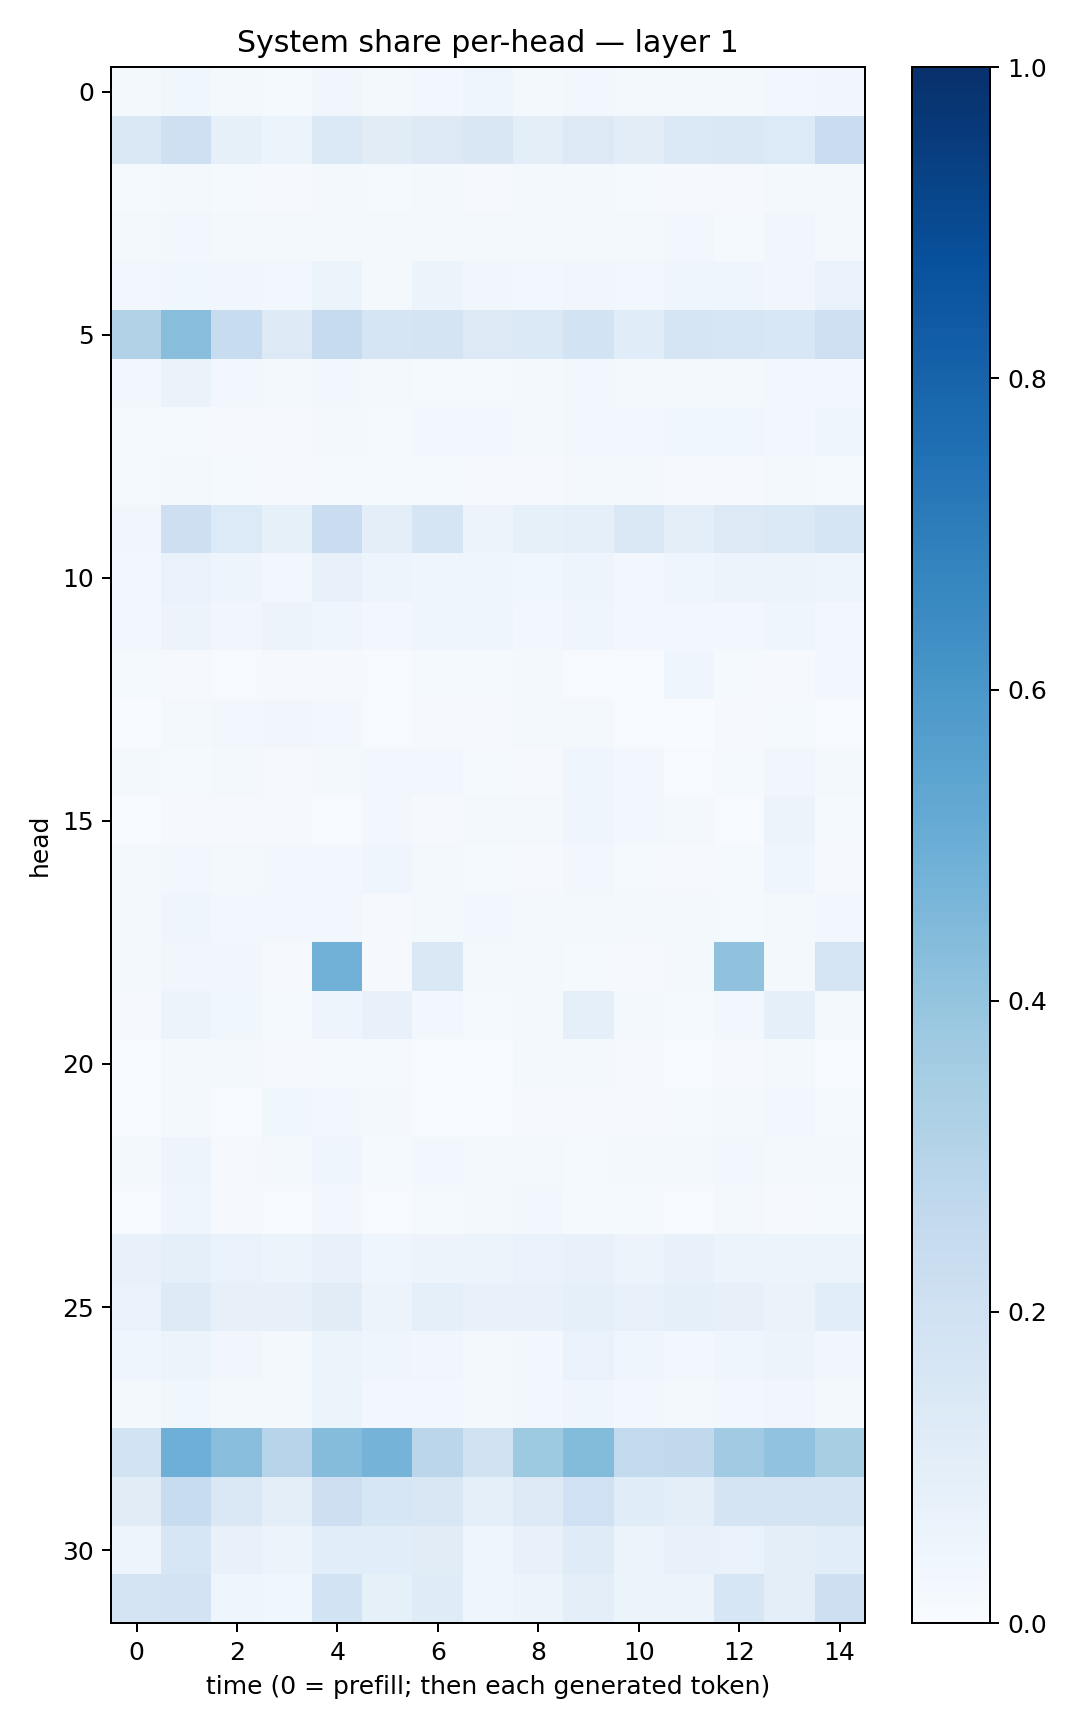

Data behind this chart, as committed beside it:
0.01574038, 0.038754217, 0.020212019, 0.015144928, 0.033703033, 0.019352514, 0.030759659, 0.042924315, 0.021224936, 0.02595613, 0.017150855, 0.017405292, 0.023161102, 0.02677264, 0.03463977
0.1476, 0.2075, 0.08525, 0.05197, 0.1392, 0.1115, 0.126, 0.1502, 0.1012, 0.1298, 0.1043, 0.1396, 0.1417, 0.1366, 0.2274
0.01511, 0.02255, 0.01519, 0.009704, 0.02077, 0.01268, 0.01567, 0.01171, 0.01972, 0.02307, 0.01312, 0.0111, 0.01095, 0.01638, 0.01685
0.01814, 0.02793, 0.01959, 0.01852, 0.01574, 0.0196, 0.01966, 0.01946, 0.01748, 0.01969, 0.01689, 0.02516, 0.01352, 0.03412, 0.02309
0.02713, 0.03619, 0.03386, 0.02713, 0.05984, 0.02213, 0.0522, 0.0324, 0.02698, 0.03229, 0.02424, 0.03978, 0.04632, 0.03339, 0.06648
0.3158, 0.4291, 0.236, 0.1266, 0.2496, 0.1655, 0.1728, 0.132, 0.1396, 0.187, 0.1165, 0.1689, 0.1591, 0.1541, 0.209
0.02825, 0.06633, 0.03122, 0.02062, 0.02749, 0.02288, 0.0141, 0.01331, 0.01846, 0.02419, 0.01971, 0.02266, 0.02082, 0.02612, 0.02822
0.01414, 0.0136, 0.01113, 0.01102, 0.02245, 0.01428, 0.0248, 0.02424, 0.02131, 0.03094, 0.02503, 0.03812, 0.03718, 0.02724, 0.04624
0.01254, 0.02186, 0.01503, 0.01016, 0.01365, 0.01194, 0.0131, 0.008661, 0.009119, 0.01684, 0.01662, 0.01148, 0.01135, 0.01973, 0.01394
0.03398, 0.2147, 0.1333, 0.08561, 0.2284, 0.09783, 0.1648, 0.05808, 0.08238, 0.08744, 0.1464, 0.09425, 0.1304, 0.1401, 0.1697
0.02743, 0.06891, 0.04818, 0.03106, 0.07243, 0.04815, 0.04548, 0.03933, 0.03602, 0.04722, 0.02982, 0.04185, 0.05637, 0.05649, 0.04716
0.02652, 0.05528, 0.03324, 0.05666, 0.04337, 0.02578, 0.04021, 0.04309, 0.03051, 0.0438, 0.03036, 0.02395, 0.027, 0.04202, 0.02969
0.01199, 0.01054, 0.004003, 0.009575, 0.008439, 0.007267, 0.01399, 0.01453, 0.02078, 0.006706, 0.005762, 0.04004, 0.01511, 0.01113, 0.02671
0.003808, 0.01626, 0.02984, 0.03264, 0.02533, 0.006795, 0.008732, 0.01068, 0.02091, 0.01723, 0.006527, 0.003243, 0.01066, 0.01304, 0.006406
0.01707, 0.0129, 0.02238, 0.008889, 0.01728, 0.02616, 0.02578, 0.01281, 0.01117, 0.04159, 0.02671, 0.006211, 0.01282, 0.03253, 0.01773
0.001156, 0.01103, 0.01035, 0.008655, 0.007734, 0.03056, 0.01146, 0.01679, 0.01838, 0.04379, 0.02735, 0.02145, 0.007786, 0.05779, 0.01385
0.01564, 0.02423, 0.01878, 0.02465, 0.02893, 0.03997, 0.01927, 0.01173, 0.01155, 0.02957, 0.01395, 0.008021, 0.01325, 0.04391, 0.01045
0.0214, 0.04532, 0.02771, 0.02558, 0.02532, 0.01112, 0.01951, 0.03066, 0.02154, 0.02199, 0.01826, 0.02121, 0.01552, 0.02236, 0.02499
0.02226, 0.03434, 0.03353, 0.009187, 0.4838, 0.01008, 0.1484, 0.02084, 0.01722, 0.01423, 0.01133, 0.02214, 0.4079, 0.02064, 0.1643
0.01043, 0.05466, 0.03731, 0.0125, 0.04737, 0.07257, 0.02594, 0.01278, 0.01875, 0.09192, 0.02186, 0.01341, 0.02725, 0.08791, 0.01771
0.007273, 0.02304, 0.0171, 0.009625, 0.01203, 0.01533, 0.005548, 0.007377, 0.0161, 0.02135, 0.008539, 0.005233, 0.01107, 0.017, 0.006115
0.005373, 0.01975, 0.006968, 0.03556, 0.03001, 0.0184, 0.007448, 0.007169, 0.008459, 0.01045, 0.008139, 0.01415, 0.01853, 0.03007, 0.01331
0.01974, 0.04917, 0.009361, 0.01745, 0.04317, 0.014, 0.02453, 0.01654, 0.01922, 0.0147, 0.02057, 0.0162, 0.02985, 0.01674, 0.02116
0.007626, 0.04021, 0.00984, 0.005845, 0.0235, 0.007362, 0.01249, 0.01877, 0.02367, 0.01253, 0.01328, 0.005787, 0.01661, 0.009095, 0.01531
0.07203, 0.08815, 0.06862, 0.05095, 0.07249, 0.03992, 0.0553, 0.05955, 0.06744, 0.07576, 0.05496, 0.0712, 0.06106, 0.05914, 0.06157
0.06835, 0.1227, 0.07891, 0.0784, 0.1133, 0.05527, 0.09098, 0.07543, 0.07211, 0.08976, 0.07591, 0.09272, 0.07867, 0.06604, 0.1059
0.0402, 0.05885, 0.035, 0.02222, 0.05264, 0.04091, 0.03237, 0.02198, 0.02939, 0.0666, 0.03937, 0.02499, 0.04332, 0.05849, 0.03396
0.01625, 0.03905, 0.01769, 0.02047, 0.05153, 0.02793, 0.02468, 0.02189, 0.02387, 0.04078, 0.02633, 0.02287, 0.02928, 0.03442, 0.01795
0.1865, 0.4934, 0.4295, 0.2968, 0.4361, 0.4746, 0.2816, 0.1945, 0.3742, 0.4406, 0.2615, 0.2636, 0.3643, 0.4043, 0.3418
0.1117, 0.2344, 0.1478, 0.09763, 0.2141, 0.163, 0.1515, 0.08979, 0.1302, 0.2014, 0.1148, 0.09828, 0.1754, 0.1746, 0.177
0.04733, 0.1571, 0.07113, 0.05541, 0.1091, 0.1056, 0.1102, 0.04264, 0.0709, 0.1179, 0.05641, 0.07319, 0.06698, 0.09732, 0.1082
0.1757, 0.183, 0.04559, 0.03758, 0.1872, 0.0842, 0.1189, 0.04528, 0.05971, 0.09958, 0.06191, 0.05479, 0.1611, 0.1013, 0.2129
